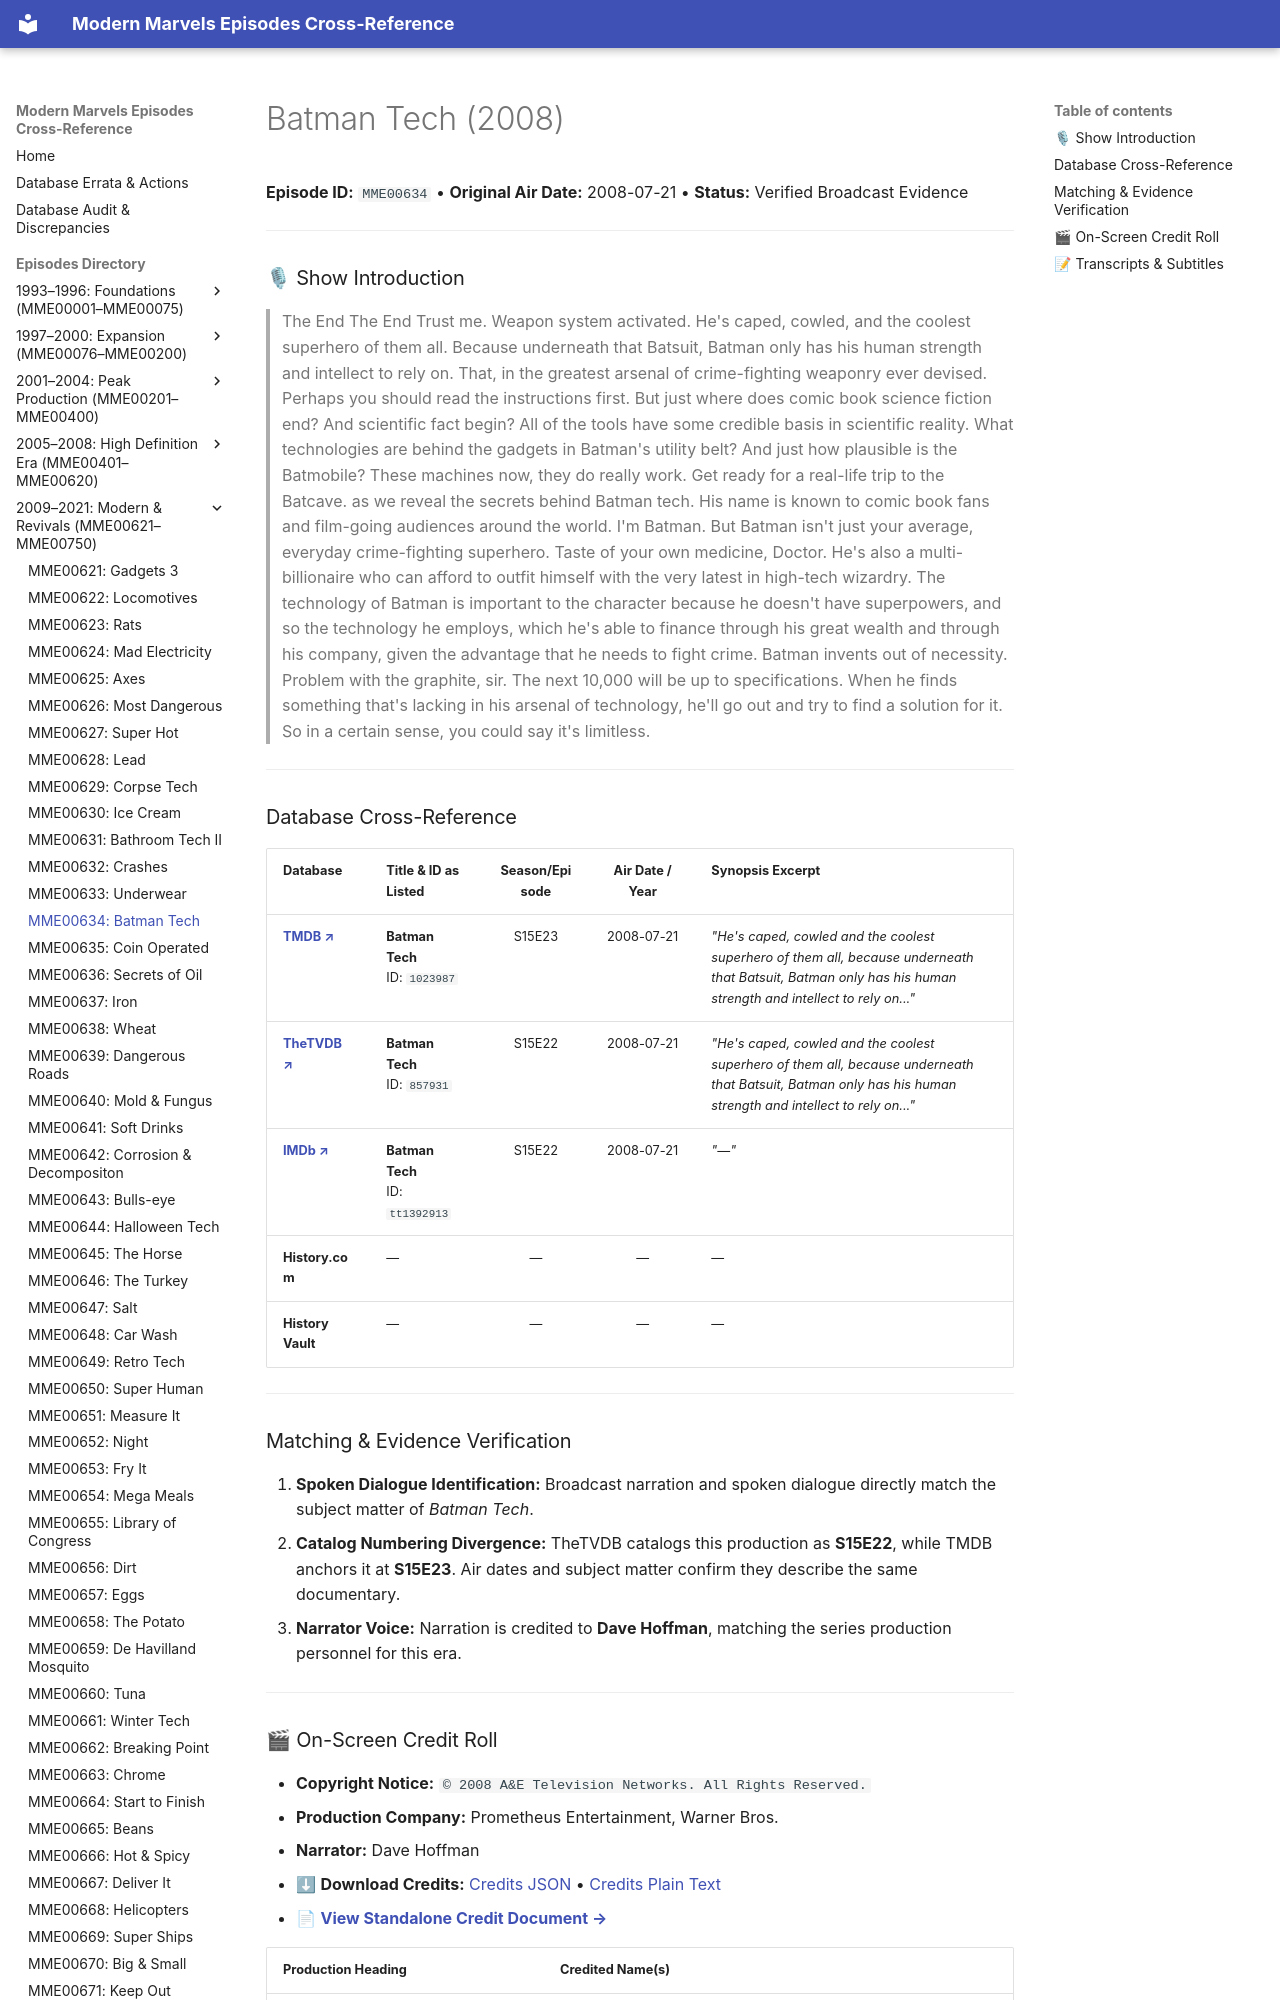

repository: ModernMarvelsFan/ModernMarvels · page: episodes/MME00634/index.html · generator: mkdocs

# Batman Tech (2008)

**Episode ID:** `MME00634` • **Original Air Date:** 2008-07-21 • **Status:** Verified Broadcast Evidence

---

### 🎙 Show Introduction

> The End The End Trust me. Weapon system activated. He's caped, cowled, and the coolest superhero of them all. Because underneath that Batsuit, Batman only has his human strength and intellect to rely on. That, in the greatest arsenal of crime-fighting weaponry ever devised. Perhaps you should read the instructions first. But just where does comic book science fiction end? And scientific fact begin? All of the tools have some credible basis in scientific reality. What technologies are behind the gadgets in Batman's utility belt? And just how plausible is the Batmobile? These machines now, they do really work. Get ready for a real-life trip to the Batcave. as we reveal the secrets behind Batman tech. His name is known to comic book fans and film-going audiences around the world. I'm Batman. But Batman isn't just your average, everyday crime-fighting superhero. Taste of your own medicine, Doctor. He's also a multi-billionaire who can afford to outfit himself with the very latest in high-tech wizardry. The technology of Batman is important to the character because he doesn't have superpowers, and so the technology he employs, which he's able to finance through his great wealth and through his company, given the advantage that he needs to fight crime. Batman invents out of necessity. Problem with the graphite, sir. The next 10,000 will be up to specifications. When he finds something that's lacking in his arsenal of technology, he'll go out and try to find a solution for it. So in a certain sense, you could say it's limitless.

---
